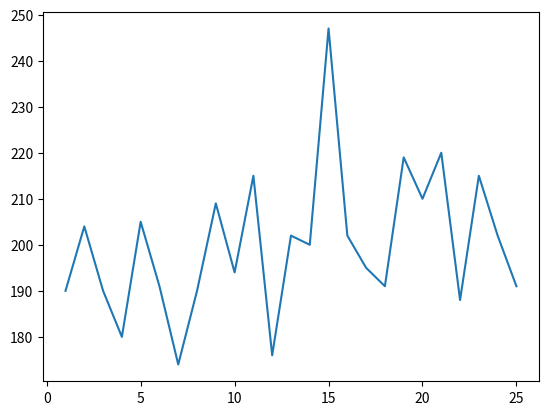

This chart was generated by the following Python code:
"""
Generar un histograma con una lista de valores aleatorios.
"""

import matplotlib.pyplot as plt
import random


def generarHisto(N=1000, ini=1, fin=20):

    # Generar una lista con N números aleatorios:
    L = []
    for i in range(N):
        L.append(random.randint(ini, fin))

    claves = set(L)
    histograma = dict()
    for num in claves:
        histograma[num] = L.count(num)

    return histograma


if __name__ == "__main__":
    histograma = generarHisto(5000, 1, 25)
    x = histograma.keys()
    y = histograma.values()

    plt.plot(x, y)
    plt.show()

    # for k, v in histograma.items():
    #    print(k,v)
